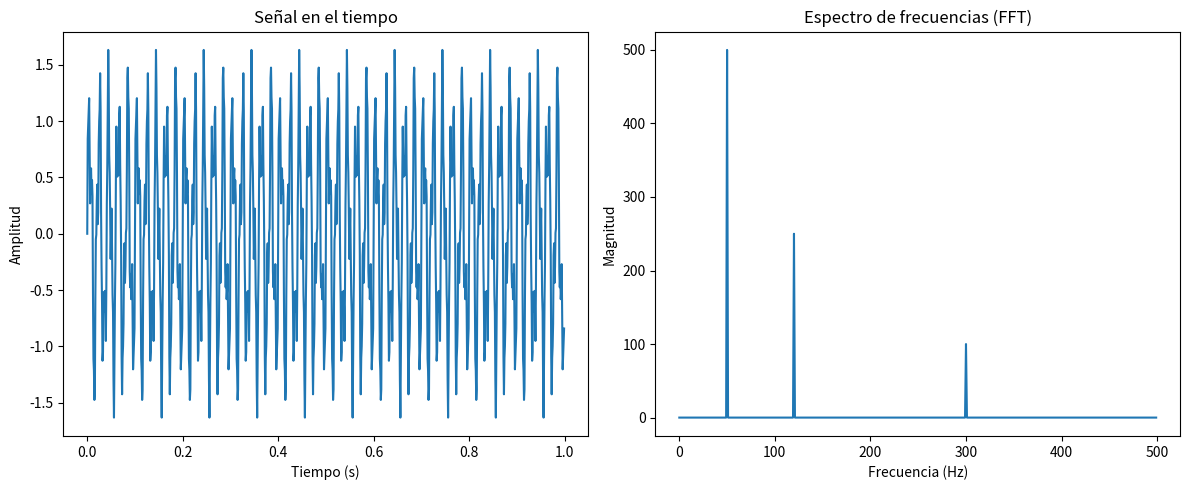

Generate this figure with matplotlib:
import numpy as np
import matplotlib.pyplot as plt

#este codigo demuestra cómo una señal en el tiempo se puede descomponer en sus frecuencias usando la FFT. 

# Parámetros de la señal
fs = 1000  # frecuencia de muestreo (Hz), 1000 muestras por segundo
t = np.linspace(0, 1, fs, endpoint=False)  # 1 segundo


# Crear señal (mezcla de frecuencias)
f1 = 50   # Hz
f2 = 120  # Hz
f3 = 300  # Hz

# Crear señal que la suma de tres frecuencias diferentes
senal = (np.sin(2 * np.pi * f1 * t) +
         0.5 * np.sin(2 * np.pi * f2 * t) +
         0.2 * np.sin(2 * np.pi * f3 * t))


# Aplicar FFT
fft_senal = np.fft.fft(senal) #La FFT descompone la señal en todas las frecuencias que la componen.
frecuencias = np.fft.fftfreq(len(fft_senal), 1/fs) #Se obtiene el eje de frecuencias para interpretar el resultado


# Tomar solo parte positiva
mitad = len(fft_senal) // 2 #Se queda con la mitad positiva la otra la descarta
fft_magnitud = np.abs(fft_senal[:mitad]) #Nos indica que tan fuerte esta cada frecuencia
frecuencias = frecuencias[:mitad]


# Graficar
plt.figure(figsize=(12,5))


# Señal en el tiempo no se distingue las frecuencias que contiene
plt.subplot(1,2,1)
plt.plot(t, senal)
plt.title("Señal en el tiempo")
plt.xlabel("Tiempo (s)")
plt.ylabel("Amplitud")


# Espectro de frecuencias
plt.subplot(1,2,2)
plt.plot(frecuencias, fft_magnitud)
plt.title("Espectro de frecuencias (FFT)")
plt.xlabel("Frecuencia (Hz)")
plt.ylabel("Magnitud")


plt.tight_layout()
plt.show()
